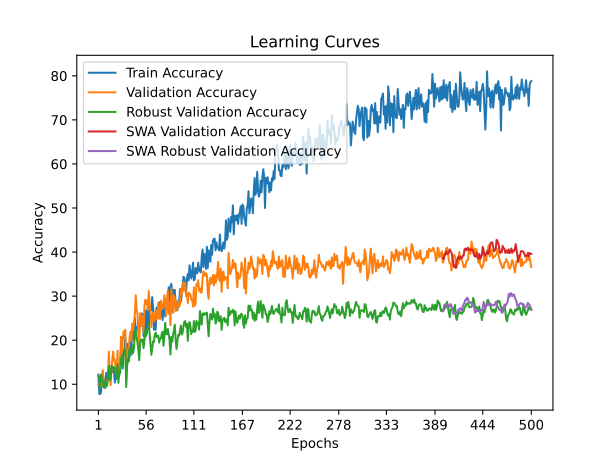

Values plotted in this chart, from the file beside it:
time; train_accuracy; train_loss; valid_accuracy; valid_loss; valid_accuracy_robust; valid_accuracy_swa; valid_accuracy_robust_swa
11,8311; 12,2000; 2,4857; 10,0000; 2,3180; 11,7931; 10,0000; 11,7931
25,3547; 7,8000; 2,4785; 10,0000; 2,3304; 11,7931; 10,0000; 11,7931
37,1087; 7,8000; 2,3963; 9,6000; 2,3357; 9,3103; 9,6000; 9,3103
50,5769; 8,2000; 2,4465; 10,4000; 2,3190; 12,2069; 10,4000; 12,2069
89,4555; 11,6000; 2,3824; 9,8000; 2,3167; 11,3103; 9,8000; 11,3103
104,9487; 12,6000; 2,3716; 13,2000; 2,3732; 10,7586; 13,2000; 10,7586
121,3556; 10,8000; 2,4661; 10,2000; 3,0535; 9,3103; 10,2000; 9,3103
135,3072; 10,2000; 2,4471; 9,2000; 3,6560; 10,4828; 9,2000; 10,4828
183,0475; 10,0000; 2,5108; 10,6000; 3,7554; 9,1724; 10,6000; 9,1724
198,6061; 12,6000; 2,4836; 10,4000; 4,1790; 10,5517; 10,4000; 10,5517
213,4838; 10,6000; 2,5623; 11,0000; 4,6903; 9,6552; 11,0000; 9,6552
228,7816; 12,6000; 2,4839; 11,6000; 4,5288; 11,8621; 11,6000; 11,8621
243,9394; 13,2000; 2,5324; 17,4000; 4,8107; 14,1379; 17,4000; 14,1379
256,0166; 13,4000; 2,4392; 11,8000; 4,9739; 10,9655; 11,8000; 10,9655
295,9986; 11,2000; 2,5941; 9,8000; 4,6255; 11,2414; 9,8000; 11,2414
338,3366; 13,4000; 2,7686; 13,2000; 5,4185; 14,2069; 13,2000; 14,2069
377,6465; 12,8000; 2,6417; 15,8000; 4,8945; 13,9310; 15,8000; 13,9310
467,9838; 13,8000; 2,9155; 17,4000; 3,8487; 13,9310; 17,4000; 13,9310
605,7050; 12,8000; 2,7352; 15,4000; 6,2639; 13,1724; 15,4000; 13,1724
625,3107; 10,4000; 2,8389; 15,6000; 5,9570; 13,7241; 15,6000; 13,7241
647,9983; 14,4000; 2,8254; 12,4000; 10,8624; 12,4828; 12,4000; 12,4828
741,8931; 11,2000; 2,9268; 12,0000; 17,3197; 11,4483; 12,0000; 11,4483
834,5432; 14,0000; 2,8323; 17,6000; 7,3560; 14,4828; 17,6000; 14,4828
925,1616; 14,2000; 2,7534; 11,2000; 10,0447; 10,3448; 11,2000; 10,3448
1017,3850; 12,0000; 2,8086; 14,4000; 5,3130; 12,8276; 14,4000; 12,8276
1120,0543; 14,8000; 2,5078; 14,4000; 3,0768; 12,5517; 14,4000; 12,5517
1224,6815; 17,8000; 2,5033; 20,8000; 3,4838; 16,0000; 20,8000; 16,0000
1292,9488; 16,2000; 2,6335; 17,0000; 3,0588; 14,1379; 17,0000; 14,1379
1364,0663; 13,6000; 2,4798; 19,8000; 3,6476; 15,9310; 19,8000; 15,9310
1433,9930; 17,2000; 2,6650; 22,0000; 5,1125; 17,1034; 22,0000; 17,1034
1509,3819; 17,8000; 2,6725; 21,0000; 2,7451; 17,8621; 21,0000; 17,8621
1598,5983; 20,6000; 2,7007; 22,4000; 3,3275; 17,9310; 22,4000; 17,9310
1692,2992; 15,2000; 2,5316; 10,8000; 3,1296; 9,3793; 10,8000; 9,3793
1781,8931; 14,4000; 3,3042; 17,2000; 4,7465; 14,1379; 17,2000; 14,1379
1805,7061; 19,2000; 2,6618; 18,2000; 4,2899; 15,7241; 18,2000; 15,7241
1822,3312; 15,4000; 2,5505; 18,2000; 3,0211; 15,1724; 18,2000; 15,1724
1843,6022; 16,6000; 2,3308; 20,8000; 2,4912; 18,1379; 20,8000; 18,1379
1865,7686; 21,6000; 2,3183; 22,0000; 4,3579; 17,1034; 22,0000; 17,1034
1882,5473; 18,6000; 2,3391; 19,8000; 2,6670; 16,6897; 19,8000; 16,6897
1902,5303; 22,8000; 2,2602; 23,8000; 2,3439; 18,8276; 23,8000; 18,8276
1917,8094; 22,4000; 2,3493; 22,2000; 2,1422; 17,1034; 22,2000; 17,1034
1936,2782; 20,0000; 2,3266; 23,8000; 3,4143; 18,4138; 23,8000; 18,4138
1955,2065; 25,0000; 2,2314; 26,0000; 3,2577; 21,8621; 26,0000; 21,8621
1970,4809; 22,4000; 2,3011; 30,2000; 2,6879; 22,3448; 30,2000; 22,3448
1985,2573; 22,0000; 2,2902; 27,0000; 2,0638; 20,5517; 27,0000; 20,5517
2002,2669; 23,0000; 2,1770; 26,0000; 2,1879; 19,4483; 26,0000; 19,4483
2019,0231; 23,2000; 2,2846; 22,4000; 10,0453; 17,8621; 22,4000; 17,8621
2035,8612; 22,6000; 2,2013; 18,2000; 27,2209; 15,4483; 18,2000; 15,4483
2052,0148; 24,2000; 2,2115; 26,0000; 14,6670; 19,0345; 26,0000; 19,0345
2072,3848; 23,2000; 2,2760; 26,2000; 2,1113; 20,0690; 26,2000; 20,0690
2089,6048; 25,0000; 2,2026; 23,4000; 6,8909; 20,1379; 23,4000; 20,1379
2106,0780; 26,0000; 2,3130; 25,4000; 21,2754; 20,1379; 25,4000; 20,1379
2121,5371; 21,0000; 2,2802; 21,8000; 12,9714; 18,2069; 21,8000; 18,2069
2185,5714; 20,8000; 2,2364; 27,8000; 2,0754; 19,9310; 27,8000; 19,9310
2200,9483; 24,2000; 2,3006; 29,2000; 2,0853; 22,3448; 29,2000; 22,3448
2225,6704; 26,8000; 2,1715; 28,2000; 2,6273; 20,9655; 28,2000; 20,9655
2243,3263; 21,6000; 2,2647; 29,0000; 2,0465; 22,2759; 29,0000; 22,2759
2260,7478; 27,6000; 2,2017; 26,8000; 2,0225; 22,5517; 26,8000; 22,5517
2278,3976; 23,4000; 2,1449; 31,2000; 2,0121; 24,0000; 31,2000; 24,0000
2302,3439; 27,6000; 2,1282; 28,4000; 2,0589; 21,6552; 28,4000; 21,6552
... 440 more rows
